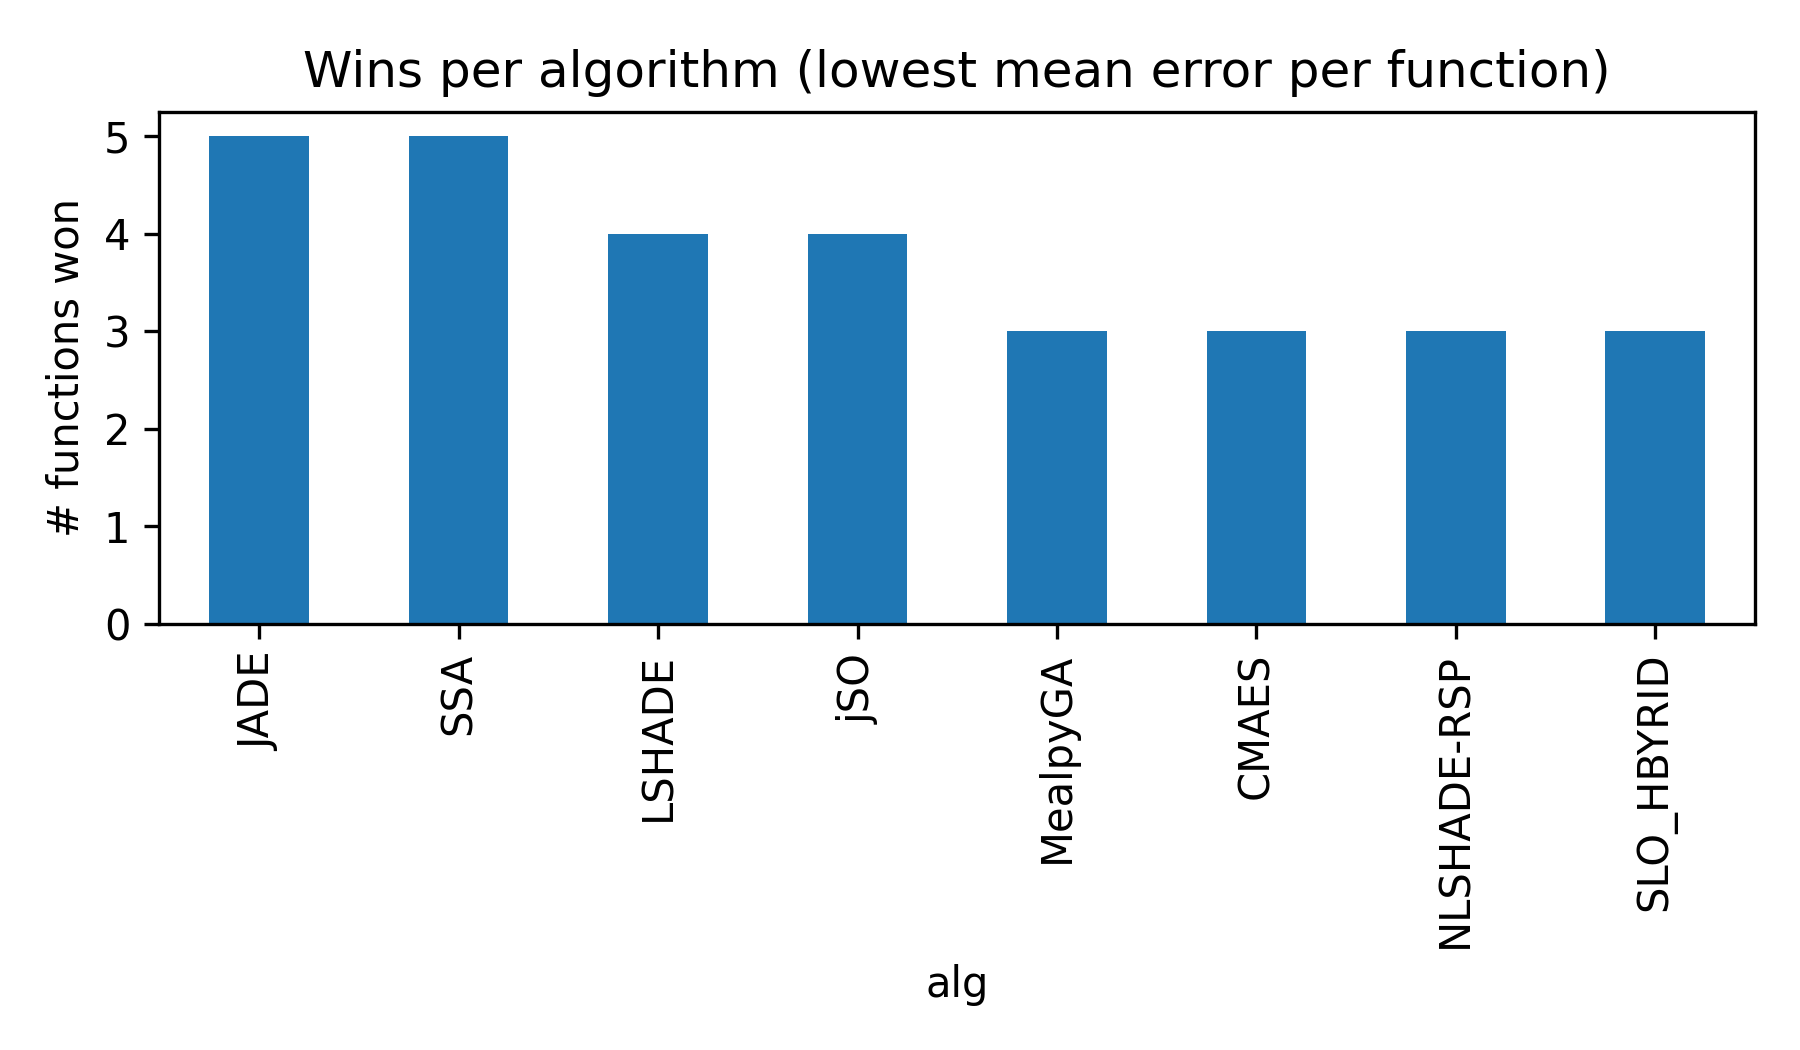

Data behind this chart, as committed beside it:
alg, wins
JADE, 5
SSA, 5
LSHADE, 4
jSO, 4
MealpyGA, 3
CMAES, 3
NLSHADE-RSP, 3
SLO_HBYRID, 3
